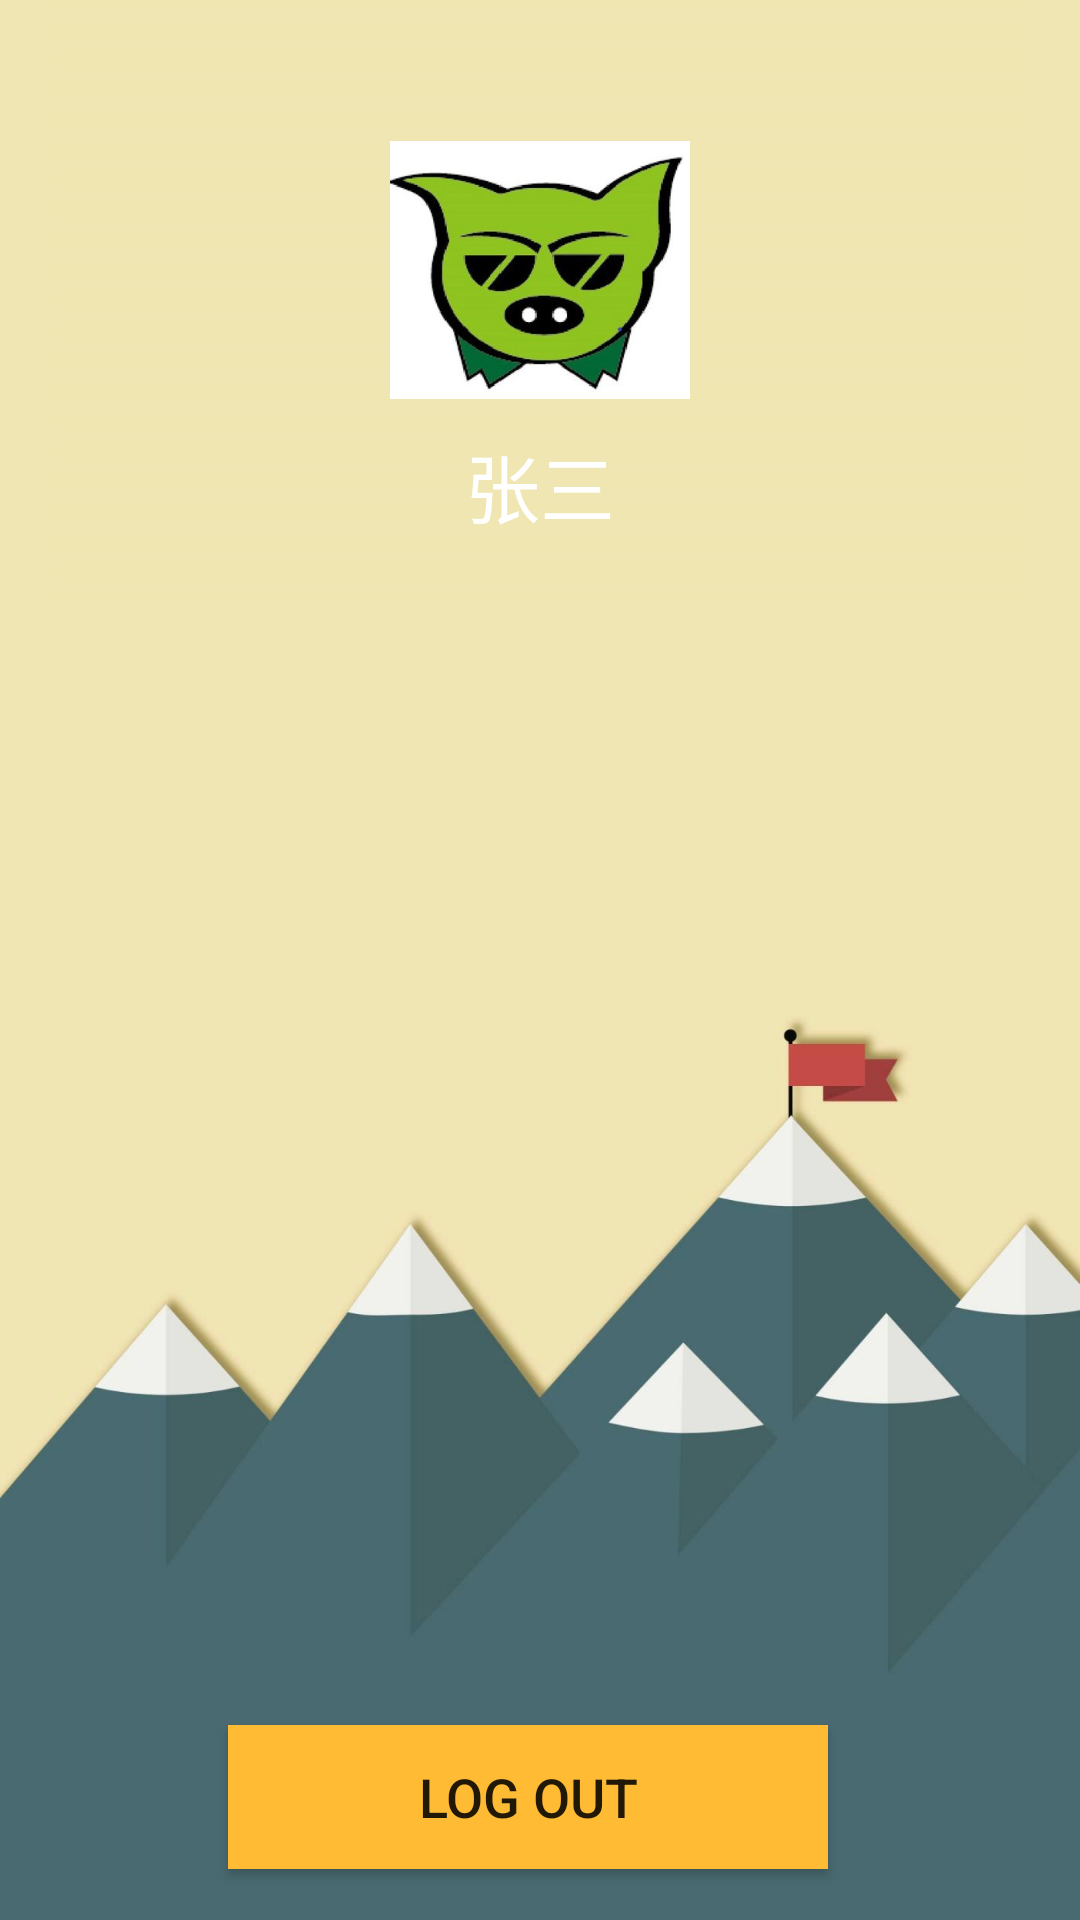

Here is an Android app screen rendered from its layout file. Give the layout XML and the strings, colors and styles it references.
<!-- AndroidManifest.xml: application theme AppTheme -->
<!-- res/layout/personalmessage.xml -->
<?xml version="1.0" encoding="utf-8"?>
<RelativeLayout xmlns:android="http://schemas.android.com/apk/res/android"
    xmlns:tools="http://schemas.android.com/tools"
    android:layout_width="match_parent"
    android:layout_height="match_parent"
    android:background="@drawable/personmessage"
    android:orientation="horizontal"
    >


    <ImageView
        android:id="@+id/h_back"
        android:layout_width="500dp"
        android:layout_height="200dp"
        android:src="@drawable/p33" />

    <ImageView
        android:id="@+id/h_head"
        android:layout_width="100dp"
        android:layout_height="100dp"
        android:layout_alignParentTop="true"
        android:layout_centerHorizontal="true"
        android:layout_marginTop="40dp"
        android:src="@drawable/top2"/>
<RelativeLayout
    android:layout_width="match_parent"
    android:layout_height="wrap_content"
    android:layout_alignBottom="@id/h_back"
    android:orientation="horizontal"
    android:layout_marginBottom="20dp">


    <TextView
        android:id="@+id/user_name"
        android:layout_width="wrap_content"
        android:layout_height="wrap_content"

        android:layout_alignParentTop="true"
        android:layout_centerHorizontal="true"
        android:text="张三"
        android:textColor="@android:color/white"
        android:textSize="25sp" />


</RelativeLayout>

    <ListView
        android:id="@+id/messageshow"
        android:layout_width="match_parent"
        android:layout_height="match_parent"
        android:layout_alignParentLeft="true"
        android:layout_alignParentTop="true"
        android:layout_marginLeft="4dp"
        android:layout_marginTop="203dp" />

    <Button
        android:id="@+id/exit"
        android:layout_width="200dp"
        android:layout_height="wrap_content"
        android:layout_alignParentEnd="true"
        android:layout_alignParentRight="true"
        android:layout_alignParentBottom="true"
        android:layout_marginEnd="84dp"
        android:layout_marginRight="84dp"
        android:layout_marginBottom="17dp"
        android:background="@android:color/holo_orange_light"
        android:text="Log out"
        android:textSize="18sp"></Button>

</RelativeLayout>
<!-- resources referenced by this layout -->
<resources>
  <!-- drawable p33: jpg bitmap (drawable, 24502 bytes) -->
  <!-- drawable personmessage: jpg bitmap (drawable, 37925 bytes) -->
  <!-- drawable top2: jpg bitmap (drawable, 23734 bytes) -->
  <style name="AppTheme" parent="Theme.AppCompat.Light.NoActionBar">
          
          <item name="colorPrimary">@color/colorPrimary</item>
          <item name="colorPrimaryDark">@color/colorPrimaryDark</item>
          <item name="colorAccent">@color/colorAccent</item>
      </style>
  <color name="colorPrimary">#008577</color>
  <color name="colorPrimaryDark">#00574B</color>
  <color name="colorAccent">#927631d8</color>
</resources>
